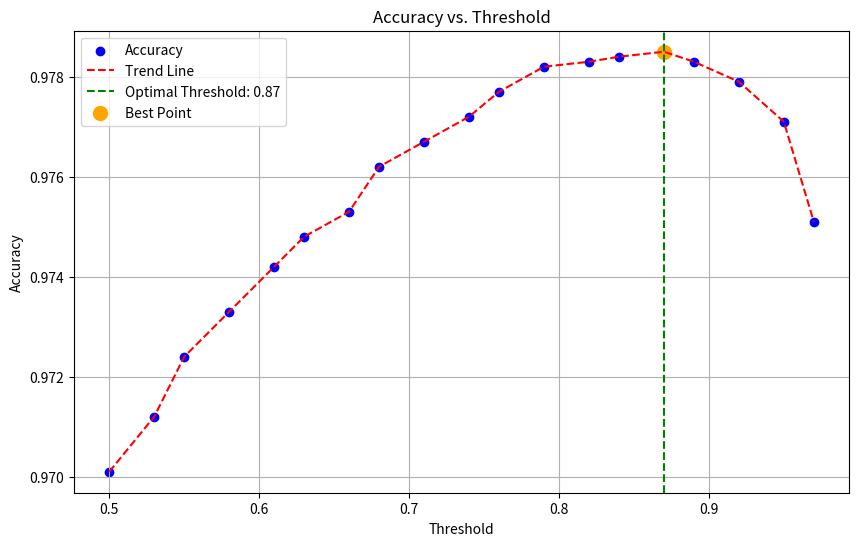

Write the Python code that produced this figure.

import matplotlib.pyplot as plt
import numpy as np

# Threshold and corresponding accuracy values
thresholds = [0.50, 0.53, 0.55, 0.58, 0.61, 0.63, 0.66, 0.68, 0.71, 0.74, 0.76, 0.79, 0.82, 0.84, 0.87, 0.89, 0.92, 0.95, 0.97]
accuracies = [0.9701, 0.9712, 0.9724, 0.9733, 0.9742, 0.9748, 0.9753, 0.9762, 0.9767, 0.9772, 0.9777, 0.9782, 0.9783, 0.9784, 0.9785, 0.9783, 0.9779, 0.9771, 0.9751]

# Find the index of the highest accuracy
max_accuracy_idx = np.argmax(accuracies)
best_threshold = thresholds[max_accuracy_idx]
best_accuracy = accuracies[max_accuracy_idx]

# Plotting
plt.figure(figsize=(10, 6))
plt.scatter(thresholds, accuracies, color='blue', label='Accuracy')
plt.plot(thresholds, accuracies, color='red', linestyle='--', label='Trend Line')
plt.axvline(x=best_threshold, color='green', linestyle='--', label=f'Optimal Threshold: {best_threshold:.2f}')
plt.scatter([best_threshold], [best_accuracy], color='orange', s=100, label='Best Point')

plt.title('Accuracy vs. Threshold')
plt.xlabel('Threshold')
plt.ylabel('Accuracy')
plt.legend()
plt.grid(True)
plt.show()
